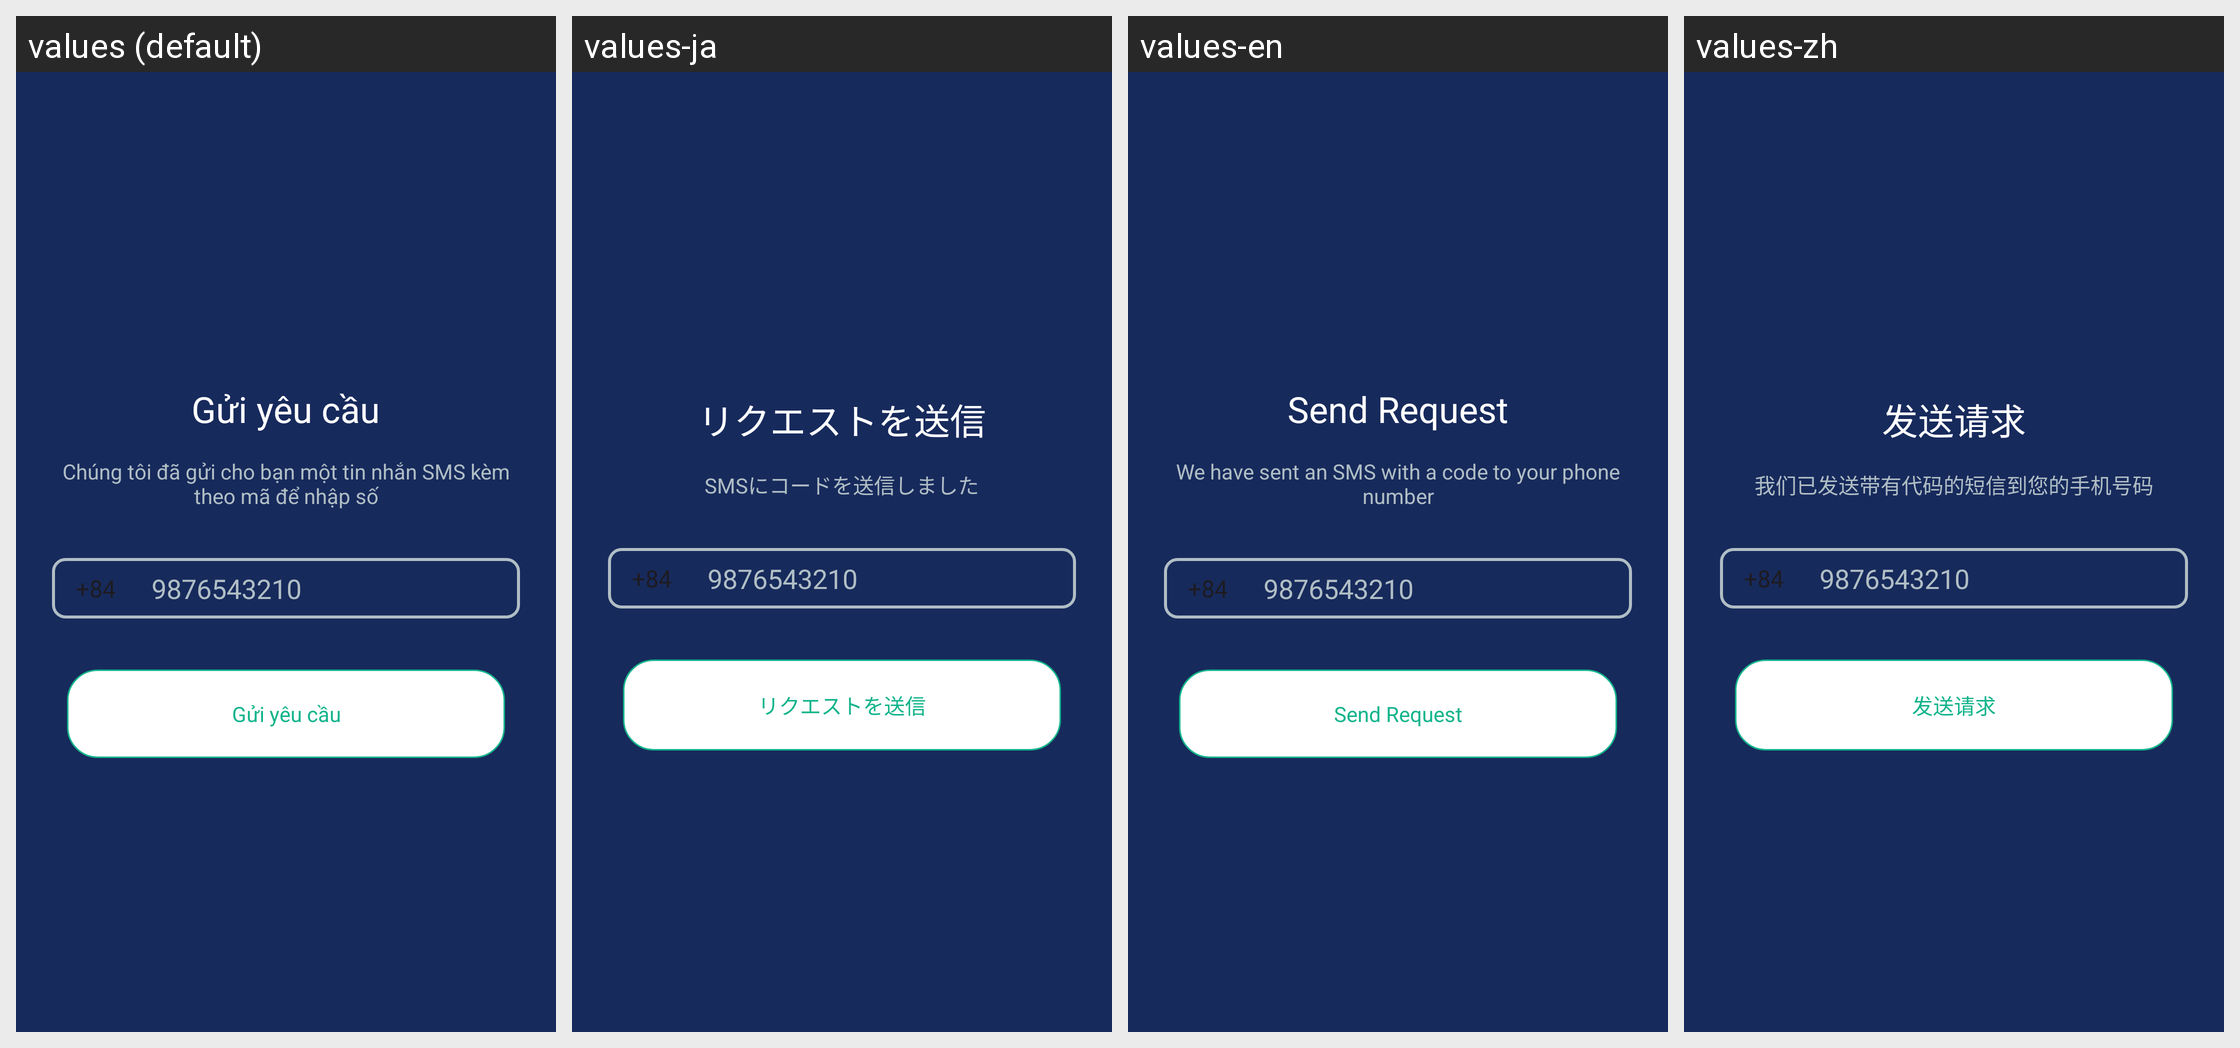

Here is an Android app screen in its default locale and in the app's own translations. Write out the translated-string differences for the strings that appear on this screen.
Android screen res/layout/activity_phone_number.xml rendered under 4 locales, left to right: values (default), values-ja, values-en, values-zh. Device: Nexus 5 (rendered at 1080×1920; each locale shown at half size, 540×960, under a caption strip naming it); theme Theme.DATN_ToyStoryShop.
Strings drawn on this screen, with the default value and each locale's value (text and hints the layout hard-codes, and strings that could not be matched under every locale, appear in the picture but are not listed):

send_button
  values: Gửi yêu cầu
  values-ja: リクエストを送信
  values-en: Send Request
  values-zh: 发送请求

send_text_phone
  values: Chúng tôi đã gửi cho bạn một tin nhắn SMS kèm theo mã để nhập số
  values-ja: SMSにコードを送信しました
  values-en: We have sent an SMS with a code to your phone number
  values-zh: 我们已发送带有代码的短信到您的手机号码
